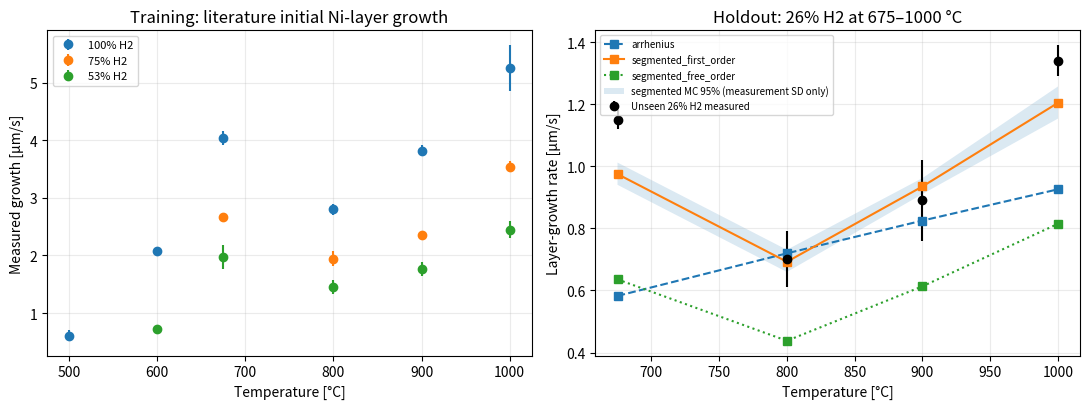

Python code for this plot:
"""Measured NiO product-layer growth-rate validation with composition holdout.

Hidayat et al. (2009), Metallurgical and Materials Transactions B 40,
Table III: initial Ni interface layer growth in micrometres per second.
This surface-growth observable is NOT equal to the bulk volumetric rate
in the reactor code; no unsupported unit conversion is performed.
https://doi.org/10.1007/s11663-008-9212-0
"""
from __future__ import annotations
import csv
import json
from pathlib import Path
import numpy as np
import matplotlib
matplotlib.use('Agg')
import matplotlib.pyplot as plt

# Exact original Table III, measured reaction rates and reported 1-sigma SD.
# Each row (temperature_C, H2 fraction of H2-N2 gas, rate_um_s, std_um_s)
ROWS=[
 (500.,1.,.61,.09), (600.,1.,2.08,.05), (675.,1.,4.04,.12),
 (800.,1.,2.80,.10), (900.,1.,3.82,.10), (1000.,1.,5.25,.40),
 (675.,.75,2.66,.06), (800.,.75,1.94,.13),
 (900.,.75,2.35,.07), (1000.,.75,3.54,.10),
 (600.,.53,.72,.04), (675.,.53,1.97,.21), (800.,.53,1.46,.12),
 (900.,.53,1.77,.12), (1000.,.53,2.45,.15),
 (675.,.26,1.15,.03), (800.,.26,.70,.09),
 (900.,.26,.89,.13), (1000.,.26,1.34,.05)]

def design(T_C, x_h2, mode='segmented'):
    T_C=np.asarray(T_C,float);x_h2=np.asarray(x_h2,float)
    z=1000*(1./(T_C+273.15)-1./1000.)
    if mode=='arrhenius':return np.column_stack([np.ones_like(z),z,np.log(x_h2)])
    if mode=='segmented':
        low=(T_C<=725).astype(float);high=1.-low
        return np.column_stack([low,low*z,high,high*z,np.log(x_h2)])
    raise ValueError(mode)

def fit(T,y,sd,p,mode,order_fixed=None):
    X=design(T,p,mode)
    logy=np.log(y); sigma=np.maximum(sd/y,.025)
    if order_fixed is not None:
        X=X[:,:-1]
        logy=logy-order_fixed*np.log(p)
    a=X/sigma[:,None];b=logy/sigma
    coef=np.linalg.lstsq(a,b,rcond=None)[0]
    if np.linalg.matrix_rank(a)<X.shape[1]:raise ValueError('underdetermined fit')
    return coef

def predict(coef,T,p,mode,order_fixed=None):
    X=design(T,p,mode)
    if order_fixed is not None:
        return np.exp(np.clip(X[:,:-1]@coef+order_fixed*np.log(p),-100,100))
    return np.exp(np.clip(X@coef,-100,100))

def assess(out='v5/results/kinetics'):
    out=Path(out);out.mkdir(parents=True,exist_ok=True)
    a=np.asarray(ROWS,float);T,p,rate,sd=a.T
    train=p>=.53; test=p==.26
    metrics={}
    predictions={}
    for label,mode,order in [('arrhenius','arrhenius',None),('segmented_free_order','segmented',None),('segmented_first_order','segmented',1.)]:
        coef=fit(T[train],rate[train],sd[train],p[train],mode,order)
        pred=predict(coef,T,p,mode,order)
        testerrors=pred[test]-rate[test]
        metrics[label]={'fit_coefficients':coef.tolist(), 'hydrogen_reaction_order':('fitted' if order is None else 1.),
          'heldout_H2_fraction':.26,'heldout_points':int(test.sum()),
          'heldout_MAE_um_s':float(np.mean(np.abs(testerrors))),
          'heldout_RMSE_um_s':float(np.sqrt(np.mean(testerrors**2))),
          'heldout_normalized_RMSE_vs_reported_sd':float(np.sqrt(np.mean((testerrors/sd[test])**2))),
          'train_weighted_RMSE':float(np.sqrt(np.mean(((pred[train]-rate[train])/sd[train])**2)))}
        predictions[label]=pred
    # Measurement-uncertainty-only bootstrap; tiny dataset, no systematic covariance accounted for.
    rng=np.random.default_rng(2606); vals=[]
    for k in range(1200):
        sim=np.maximum(.01,rate[train]+rng.normal(0.,sd[train]))
        cc=fit(T[train],sim,sd[train],p[train],'segmented',1.)
        vals.append(predict(cc,T[test],p[test],'segmented',1.))
    vals=np.asarray(vals)
    lo,hi=np.quantile(vals,[.025,.975],axis=0)
    metrics['segmented_first_order']['predictive_parametric_MC95_band_um_s']={'temperatures_C':T[test].tolist(),
                  'lo':lo.tolist(),'hi':hi.tolist(), 'samples':1200}
    metrics['source']='Hidayat et al 2009 Table III DOI 10.1007/s11663-008-9212-0'
    metrics['experiment']='Dense synthetic NiO reduced in H2-N2 at 1 atm; initial 0-5 s layer-growth rate'
    metrics['training']='Concentrations 53%, 75%, 100% H2, all tabulated temperatures'
    metrics['heldout']='26% H2 condition, four temperatures unseen during fitting'
    metrics['caveats']=['Empirical segmented fit jumps across unobserved 725C regime boundary; first-order model was evaluated after identifying pressure holdout error (exploratory comparison)',
       'Prediction uncertainty is only from tabulated SD; not systematic/model structural uncertainty',
       'Do not translate um/s of metal product-layer growth into NiO bed mol/m3/s without geometry',
       'Independent composition holdout inside one experimental paper; NOT validated reactor conversion']
    (out/'validation.json').write_text(json.dumps(metrics,indent=2)+'\n')
    with (out/'comparison.csv').open('w',newline='') as f:
        w=csv.writer(f);w.writerow(['temperature_C','H2_fraction','measured_growth_um_s','sd_um_s','split',
                                    'single_arrhenius_pred_um_s','two_regime_first_order_pred_um_s'])
        for i in range(len(T)):
            w.writerow([T[i],p[i],rate[i],sd[i],'holdout' if test[i] else 'fit',
                        predictions['arrhenius'][i],predictions['segmented_first_order'][i]])
    fig,axs=plt.subplots(1,2,figsize=(11,4.2))
    for ph in (1.,.75,.53):
        mask=p==ph
        axs[0].errorbar(T[mask],rate[mask],yerr=sd[mask],fmt='o',label=f'{int(ph*100)}% H2')
    axs[0].set_title('Training: literature initial Ni-layer growth');axs[0].set_xlabel('Temperature [°C]')
    axs[0].set_ylabel('Measured growth [µm/s]');axs[0].legend(fontsize=8)
    axs[1].errorbar(T[test],rate[test],yerr=sd[test],fmt='ko',label='Unseen 26% H2 measured')
    for label,style in [('arrhenius','--'),('segmented_first_order','-'),('segmented_free_order',':')]:
        axs[1].plot(T[test],predictions[label][test],style,marker='s',label=label)
    axs[1].fill_between(T[test],lo,hi,alpha=.16,label='segmented MC 95% (measurement SD only)')
    axs[1].set_title('Holdout: 26% H2 at 675–1000 °C')
    axs[1].set_xlabel('Temperature [°C]');axs[1].set_ylabel('Layer-growth rate [µm/s]')
    axs[1].legend(fontsize=7)
    for ax in axs:ax.grid(alpha=.25)
    fig.tight_layout();fig.savefig(out/'kinetics_holdout.png',dpi=165);plt.close(fig)
    print(json.dumps(metrics,indent=2))
    return metrics

if __name__=='__main__':assess()
